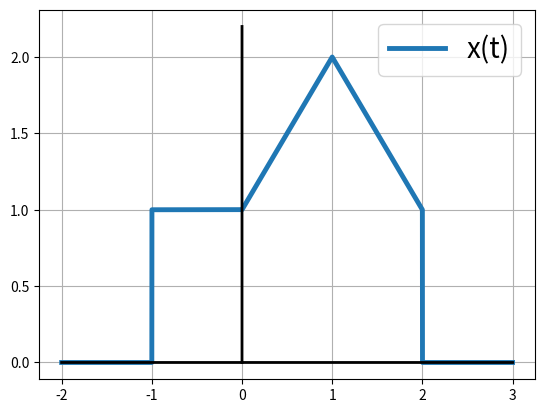

Reproduce this figure in Python.
# -*- coding: utf-8 -*-
"""
Created on Thu Feb 20 19:32:36 2020

[redacted]
"""

# -*- coding: utf-8 -*-
"""
Created on Thu Feb 20 19:19:44 2020

[redacted]
"""

import numpy as np
import matplotlib.pyplot as plt
n=100000
t=np.linspace(-2,3,n)
x=(t<0)*(t>-1)+(t<1)*(t>0)*(1+t)+(t>1)*(3-t)*(t<2)

x_t_n1=(t>0)*(t<1)+(t<2)*(t>1)*(t)+(t>2)*(4-t)*(t<3)

plt.plot(t,x,linewidth=3.5)
plt.plot(t,np.zeros(n),color='k',linewidth=2)
plt.plot(np.zeros(n),np.linspace(0,2.2,n),color='k',linewidth=2)
h=plt.legend(['x(t)'],prop={'size': 20})
plt.grid('on')
plt.savefig('PS1_Q3.eps')
#h.FontSize=80